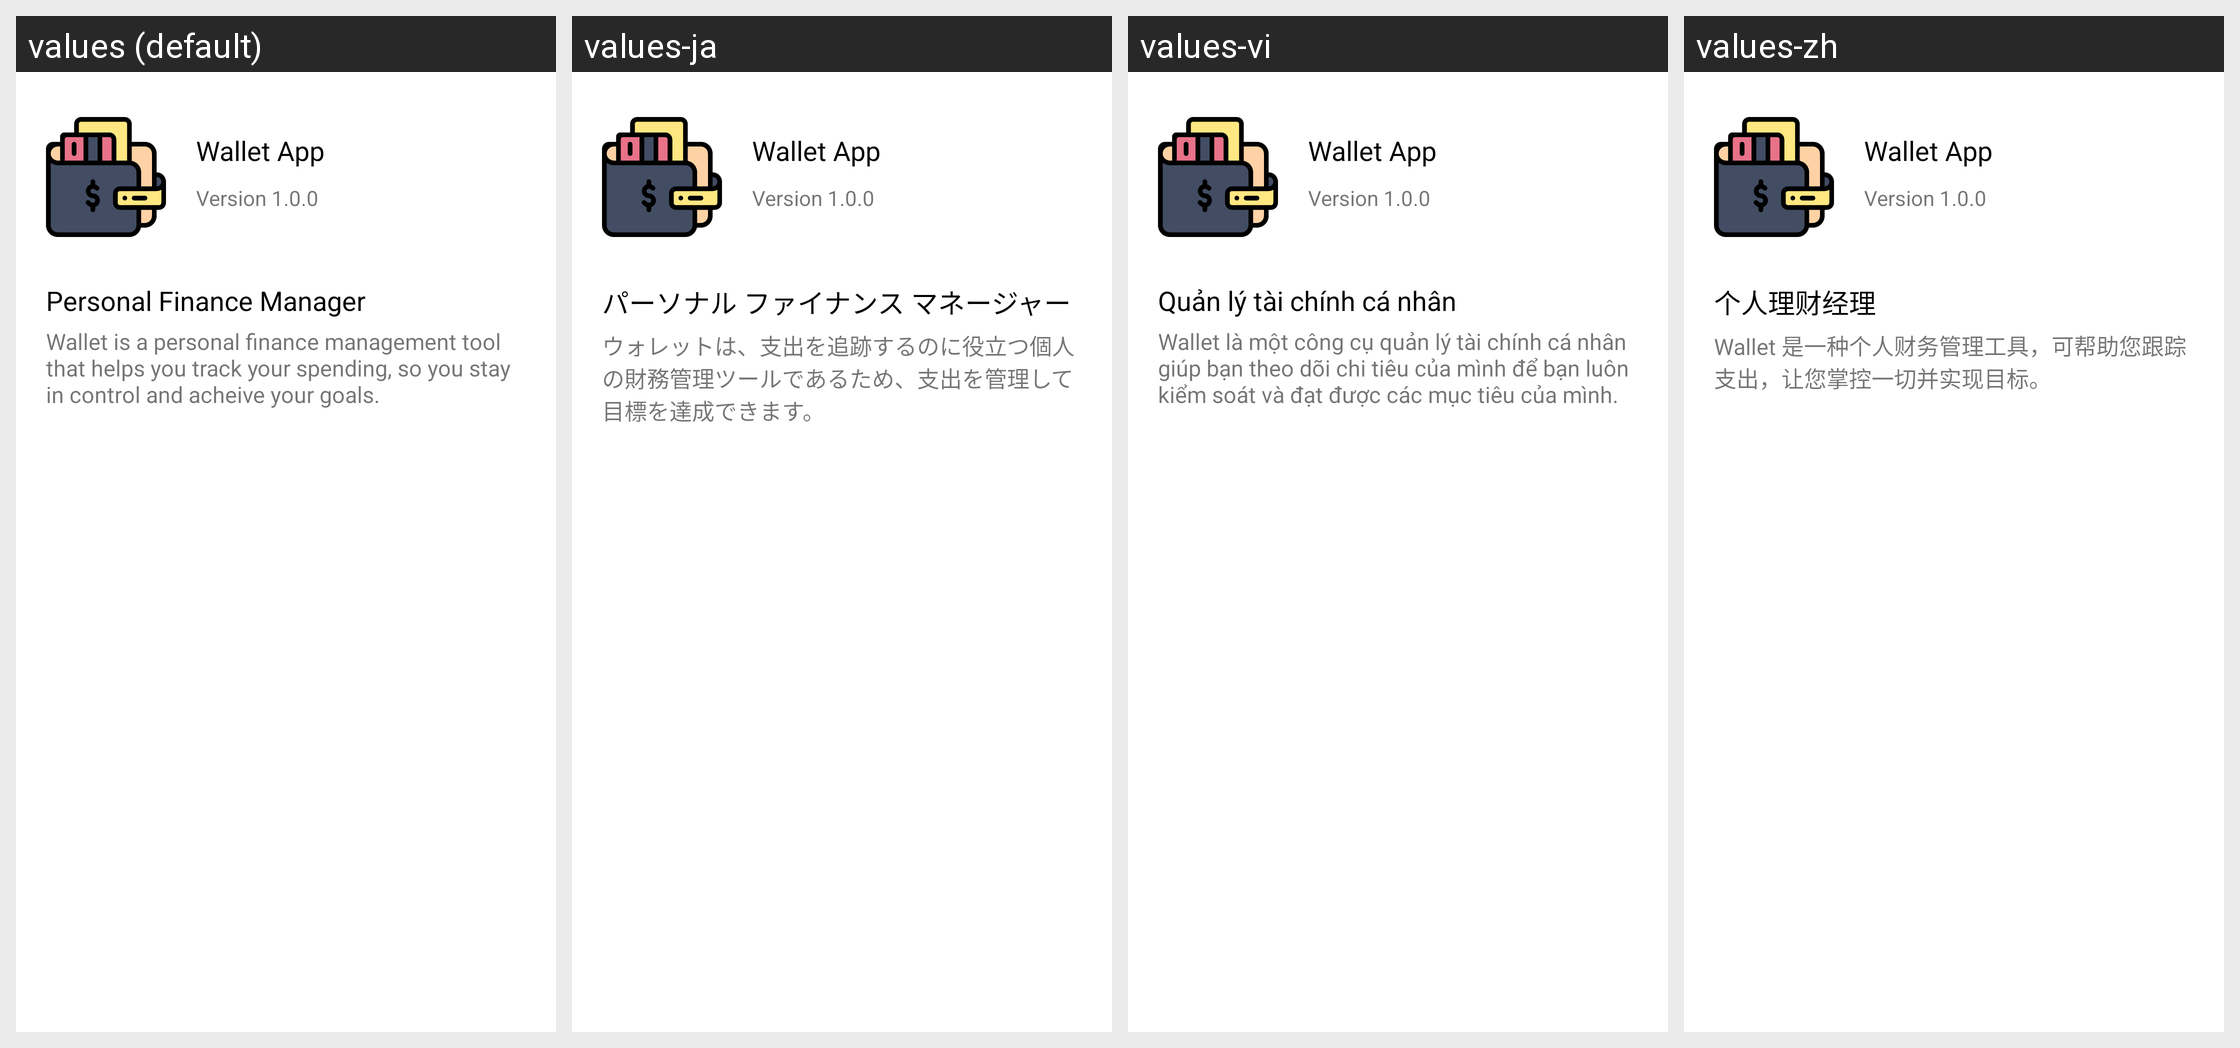

Locale-by-locale string values for the Android screen shown in this grid:
Android screen res/layout/fragment_about.xml rendered under 4 locales, left to right: values (default), values-ja, values-vi, values-zh. Device: Nexus 5 (rendered at 1080×1920; each locale shown at half size, 540×960, under a caption strip naming it); theme Theme.FinancialApp.
Strings drawn on this screen, with the default value and each locale's value (text and hints the layout hard-codes, and strings that could not be matched under every locale, appear in the picture but are not listed):

personal_finance_managerTV
  values: Personal Finance Manager
  values-ja: パーソナル ファイナンス マネージャー
  values-vi: Quản lý tài chính cá nhân
  values-zh: 个人理财经理

wallet_desTV
  values: Wallet is a personal finance management tool that helps you track your spending, so you stay in control and acheive your goals.
  values-ja: ウォレットは、支出を追跡するのに役立つ個人の財務管理ツールであるため、支出を管理して目標を達成できます。
  values-vi: Wallet là một công cụ quản lý tài chính cá nhân giúp bạn theo dõi chi tiêu của mình để bạn luôn kiểm soát và đạt được các mục tiêu của mình. 
  values-zh: Wallet 是一种个人财务管理工具，可帮助您跟踪支出，让您掌控一切并实现目标。
